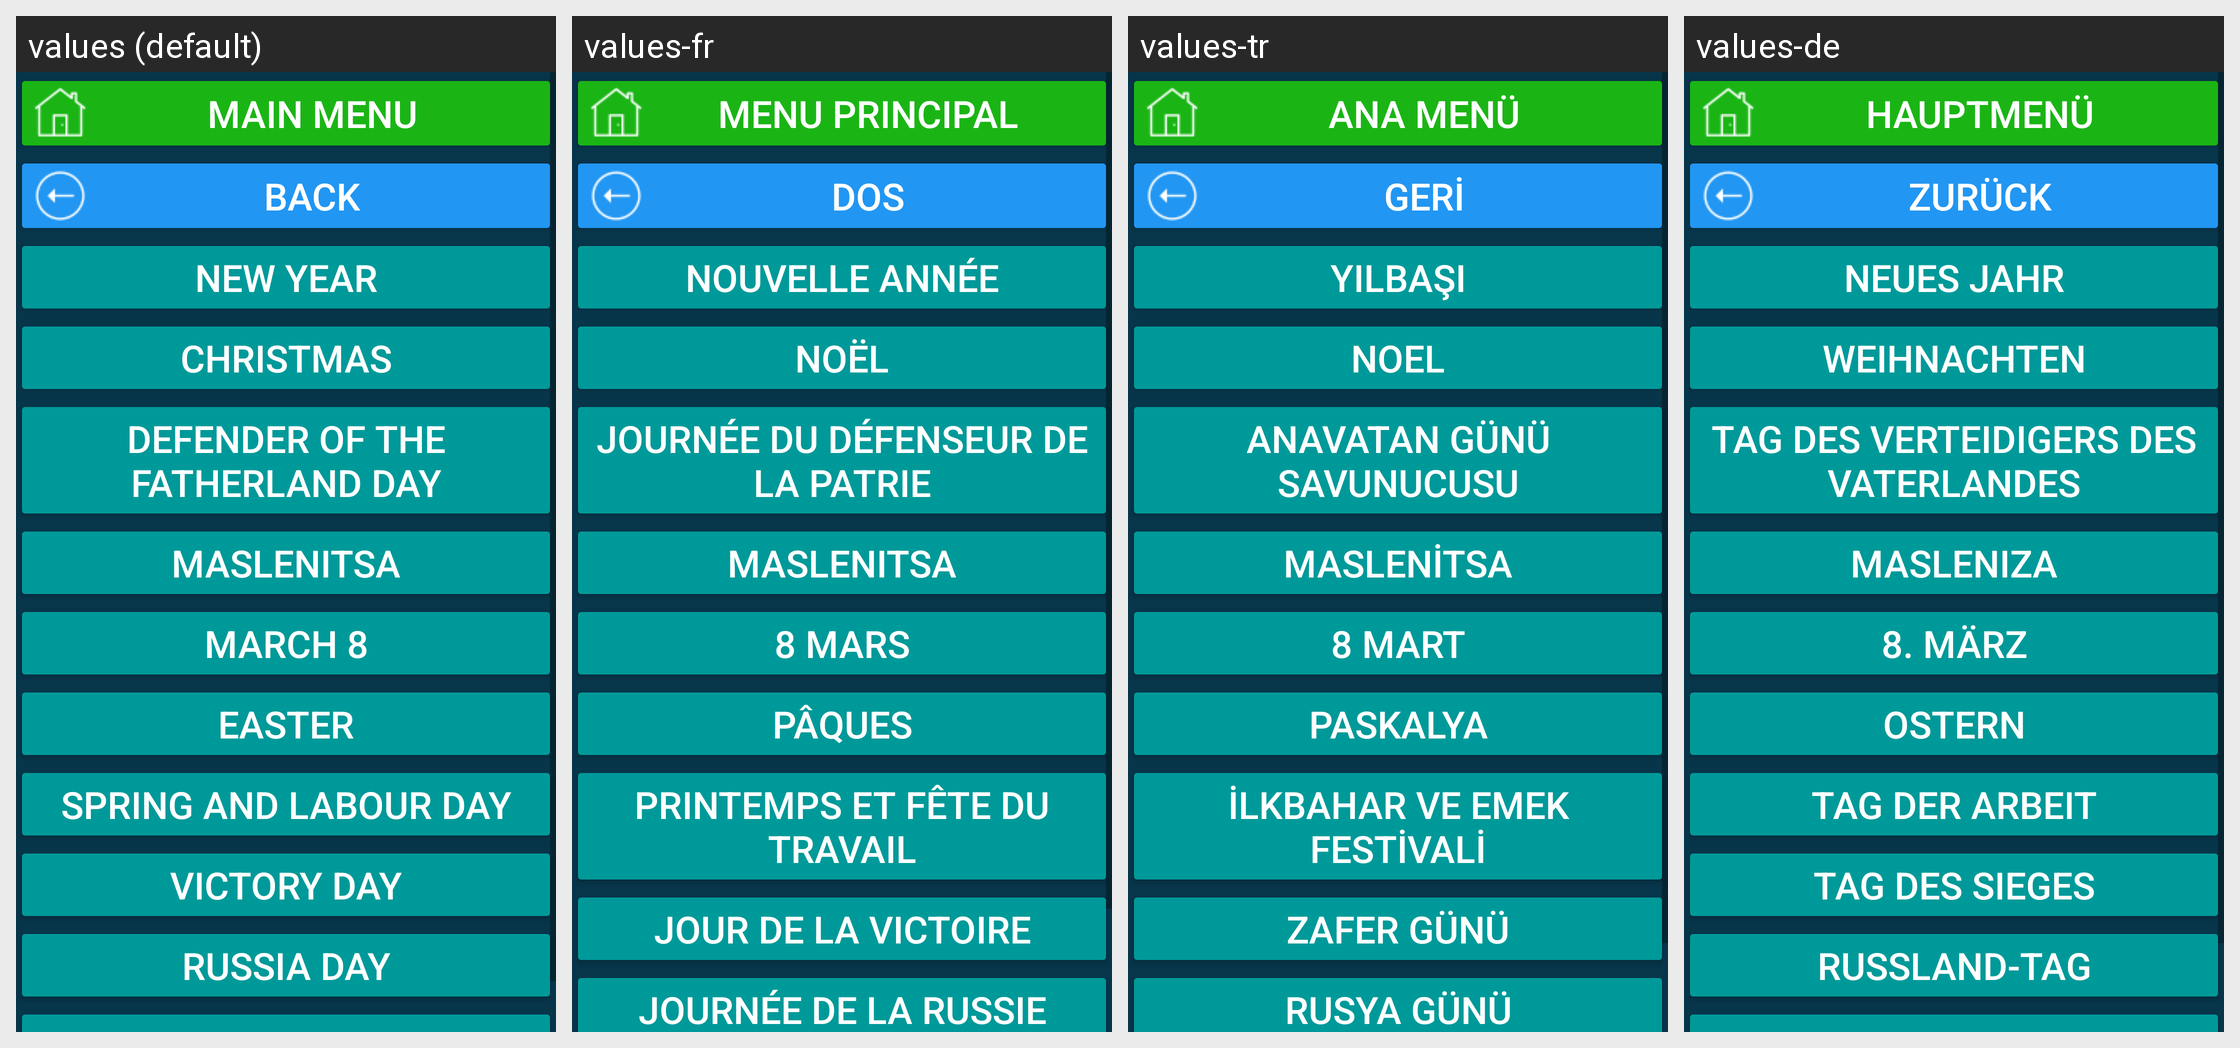

Translations of the strings shown on this Android screen, per locale in the grid:
Android screen res/layout/activity_russia.xml rendered under 4 locales, left to right: values (default), values-fr, values-tr, values-de. Device: Nexus 5 (rendered at 1080×1920; each locale shown at half size, 540×960, under a caption strip naming it); theme Theme.CalculatorData.
Other locales in the repository, not shown: values-en, values-et, values-kk, values-ru, values-ruu, values-uk.
Strings drawn on this screen, with the default value and each locale's value (text and hints the layout hard-codes, and strings that could not be matched under every locale, appear in the picture but are not listed):

main_menu
  values: main menu
  values-fr: menu principal
  values-tr: Ana menü
  values-de: Hauptmenü

b_back_to_holidays_act
  values: back
  values-fr: dos
  values-tr: geri
  values-de: zurück

b_new_year
  values: New Year
  values-fr: Nouvelle année
  values-tr: Yılbaşı
  values-de: Neues Jahr

b_rojdestvo
  values: Christmas
  values-fr: Noël
  values-tr: Noel
  values-de: Weihnachten

b_den_zawitnika_ote4estva
  values: Defender of the Fatherland Day
  values-fr: Journée du défenseur de la patrie
  values-tr: Anavatan Günü Savunucusu
  values-de: Tag des Verteidigers des Vaterlandes

b_maslenica
  values: Maslenitsa
  values-fr: Maslenitsa
  values-tr: Maslenitsa
  values-de: Masleniza

b_march8
  values: March 8
  values-fr: 8 Mars
  values-tr: 8 Mart
  values-de: 8. März

b_pasha
  values: Easter
  values-fr: Pâques
  values-tr: Paskalya
  values-de: Ostern

b_prazd_vesny_i_truda
  values: Spring and Labour Day
  values-fr: Printemps et fête du travail
  values-tr: İlkbahar ve Emek Festivali
  values-de: Tag der Arbeit

b_den_pobedy
  values: Victory Day
  values-fr: Jour de la victoire
  values-tr: Zafer günü
  values-de: Tag des Sieges

b_den_rossii
  values: Russia Day
  values-fr: Journée de la Russie
  values-tr: Rusya Günü
  values-de: Russland-Tag
